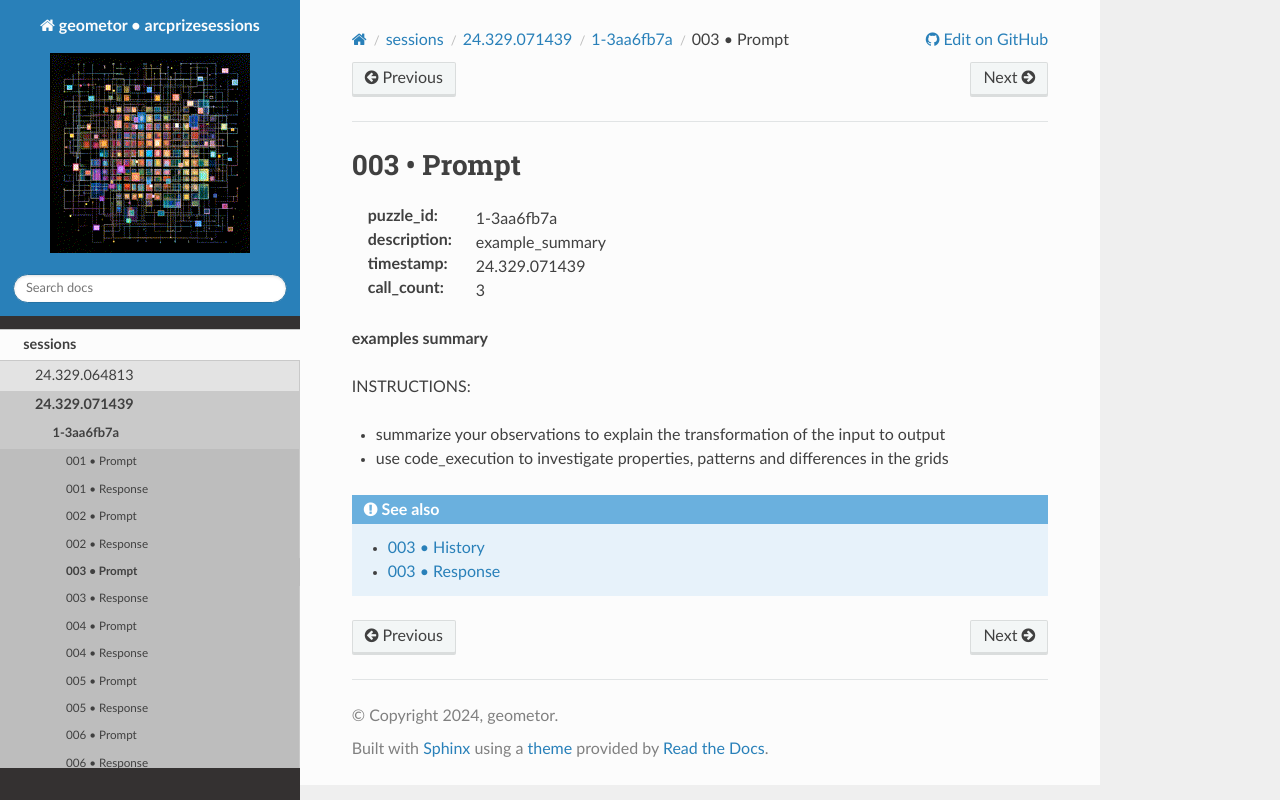

repository: geometor/arcprizesessions · page: sessions/24.329.071439/1-3aa6fb7a/003-prompt/index.html · generator: sphinx

003 • Prompt
============

:puzzle_id: 1-3aa6fb7a
:description: example_summary
:timestamp: 24.329.071439
:call_count: 3






**examples summary**






INSTRUCTIONS:







* summarize your observations to explain the transformation of the input to output
* use code_execution to investigate properties, patterns and differences in the grids








.. seealso::

   - :doc:`003-history`
   - :doc:`003-response`
